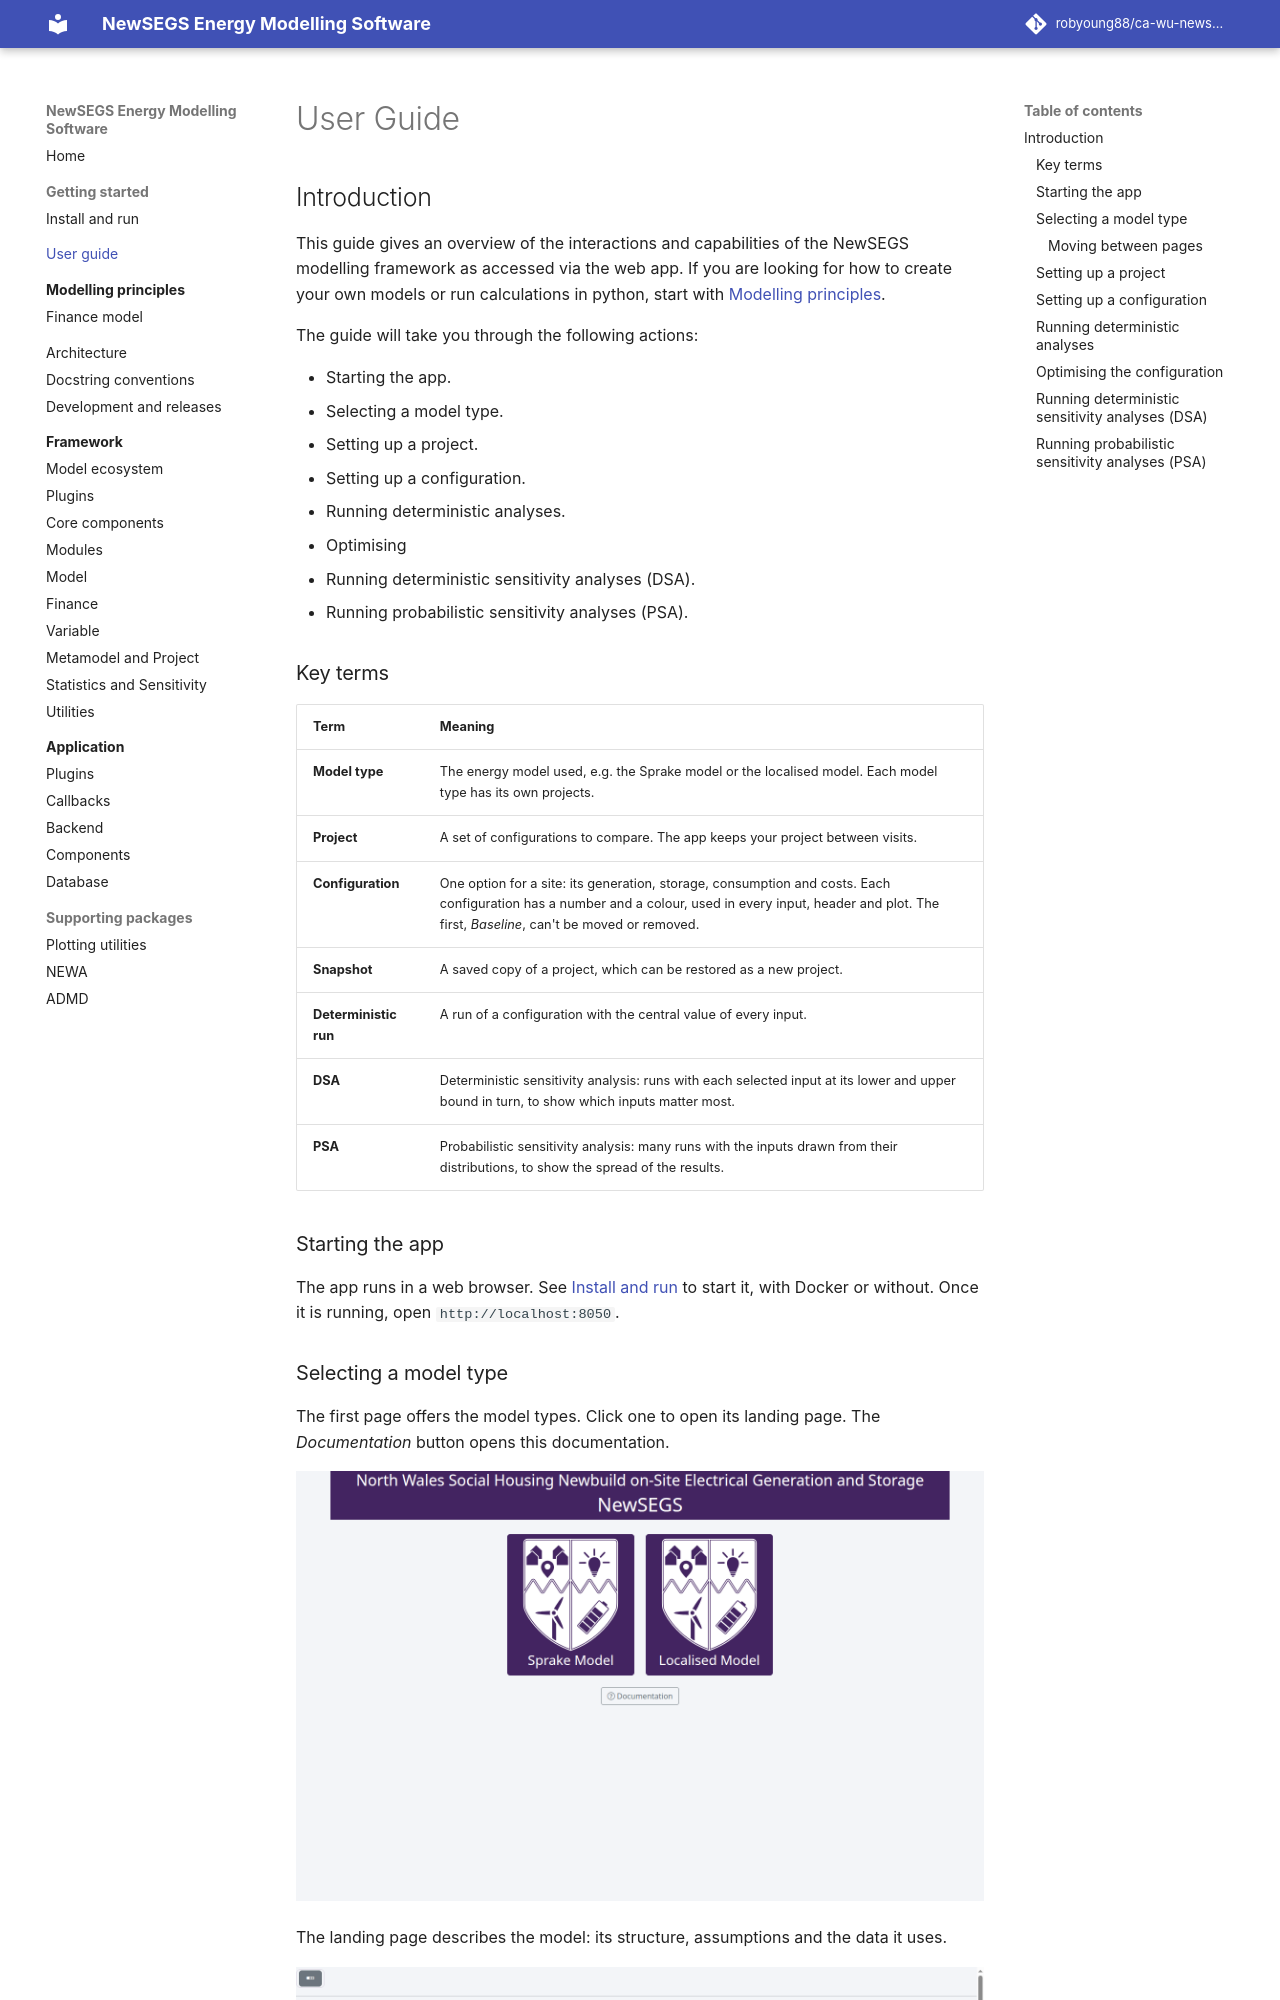

repository: robyoung88/ca-wu-newsegs-model · page: user-guide.html · generator: mkdocs

# User Guide

## Introduction

This guide gives an overview of the interactions and capabilities of the NewSEGS modelling framework as accessed via the web app. If you are looking for how to create your own models or run calculations in python, start with [Modelling principles](modelling/index.md).

The guide will take you through the following actions:

 - Starting the app.
 - Selecting a model type.
 - Setting up a project.
 - Setting up a configuration.
 - Running deterministic analyses.
 - Optimising
 - Running deterministic sensitivity analyses (DSA).
 - Running probabilistic sensitivity analyses (PSA).

### Key terms

| Term | Meaning |
|---|---|
| **Model type** | The energy model used, e.g. the Sprake model or the localised model. Each model type has its own projects. |
| **Project** | A set of configurations to compare. The app keeps your project between visits. |
| **Configuration** | One option for a site: its generation, storage, consumption and costs. Each configuration has a number and a colour, used in every input, header and plot. The first, *Baseline*, can't be moved or removed. |
| **Snapshot** | A saved copy of a project, which can be restored as a new project. |
| **Deterministic run** | A run of a configuration with the central value of every input. |
| **DSA** | Deterministic sensitivity analysis: runs with each selected input at its lower and upper bound in turn, to show which inputs matter most. |
| **PSA** | Probabilistic sensitivity analysis: many runs with the inputs drawn from their distributions, to show the spread of the results. |

### Starting the app

The app runs in a web browser. See [Install and run](getting-started/install.md) to start it, with Docker or without.
Once it is running, open `http://localhost:8050`.
